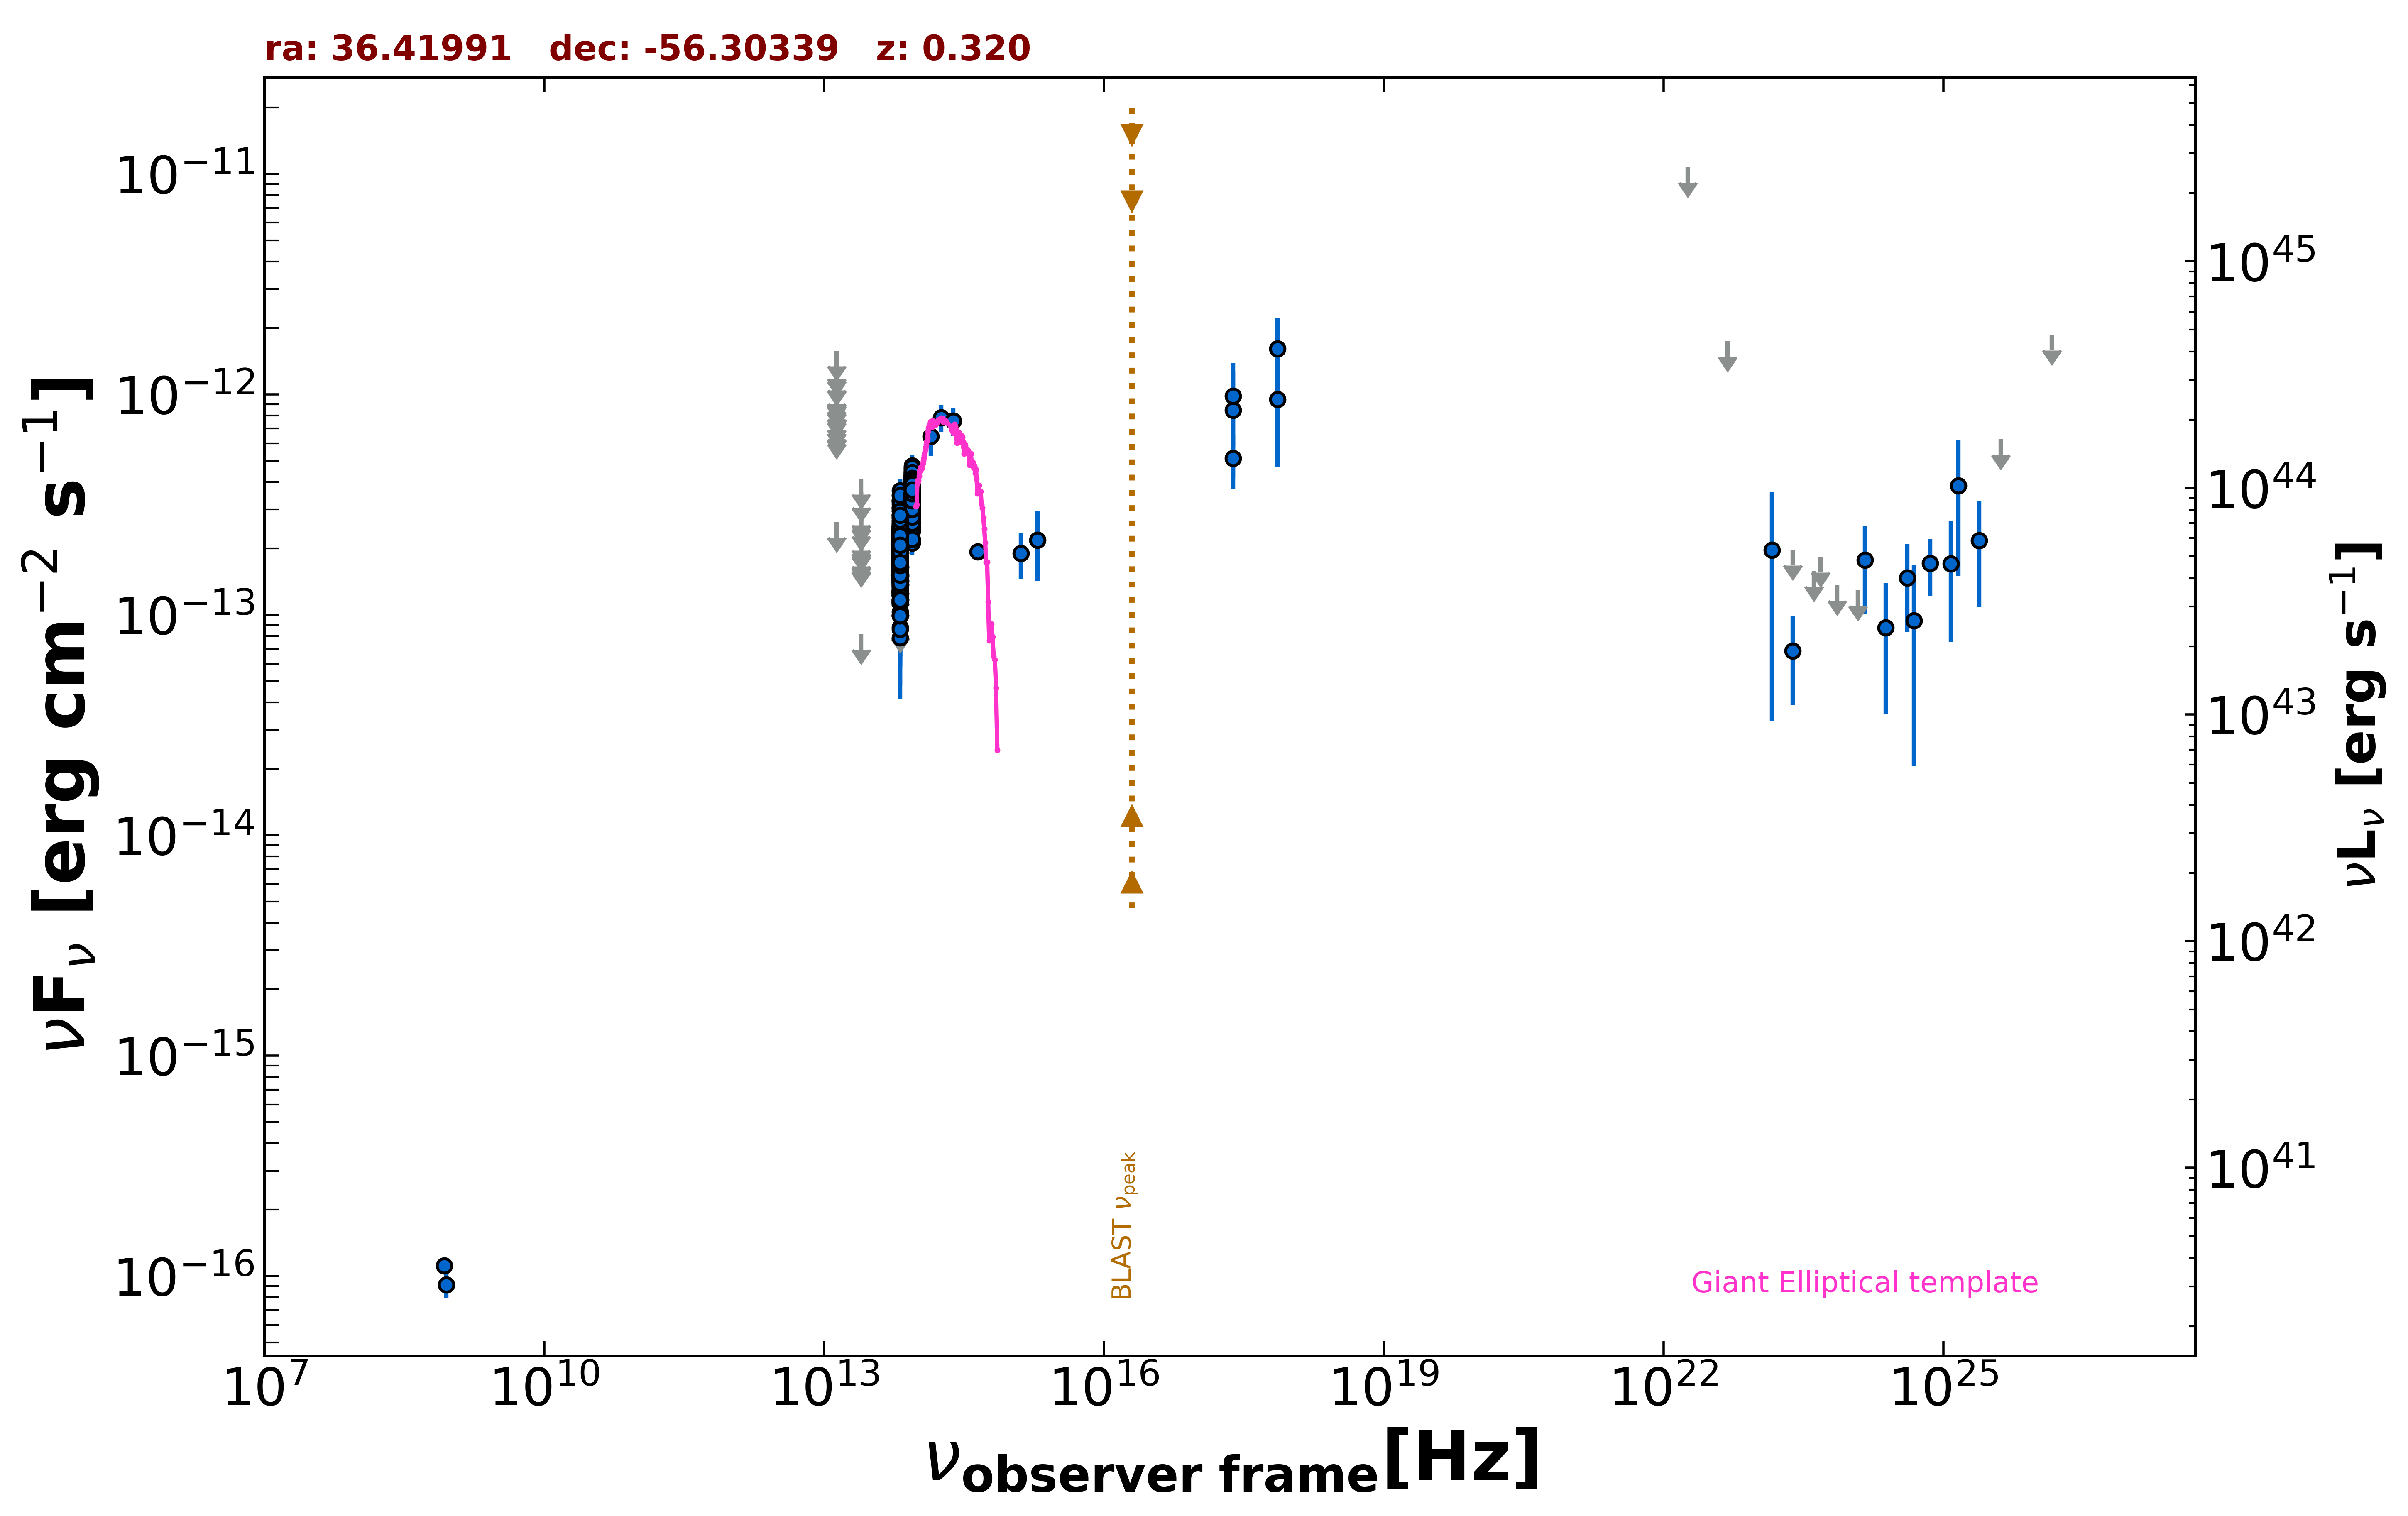

The file beside this chart, header and first rows:
freq., flux, err_flux, MJD_start, MJD_end, flag, catalog, reference
8.870e+08, 9.136e-17, 1.154e-17, 55000, 55000, , RACS, Hale et al. 2021  PASA  38  e058
8.430e+08, 1.113e-16, 8.450e-18, 55000, 55000, , SUMSS, Manch et al. 2003  MNRAS  342  1117
2.418e+17, 8.483e-13, 4.307e-13, 55000, 55000, , XMMSL2, Saxton et al. 2008  A&A  480  611
7.253e+17, 9.468e-13, 4.810e-13, 55000, 55000, , XMMSL2, Saxton et al. 2008  A&A  480  611
2.418e+17, 9.835e-13, 4.073e-13, 55000, 55000, , XMMSL2, Saxton et al. 2008  A&A  480  611
7.253e+17, 1.612e-12, 5.985e-13, 55000, 55000, , XMMSL2, Saxton et al. 2008  A&A  480  611
2.418e+17, 5.119e-13, 1.385e-13, 55000, 55000, , RASS, Boller et al. 2016  A&A  103  1
1.389e+14, 6.452e-13, 1.201e-13, 55000, 55000, , 2MASS, Skrutskie et al. 2006  AJ  131  1163
1.804e+14, 7.829e-13, 1.093e-13, 55000, 55000, , 2MASS, Skrutskie et al. 2006  AJ  131  1163
2.427e+14, 7.572e-13, 1.085e-13, 55000, 55000, , 2MASS, Skrutskie et al. 2006  AJ  131  1163
8.817e+13, 3.524e-13, 2.100e-15, 55000, 55000, , UNWISE, Schlafly et al. 2019  ApJS  240  30
6.517e+13, 1.887e-13, 2.600e-15, 55000, 55000, , UNWISE, Schlafly et al. 2019  ApJS  240  30
8.817e+13, 3.455e-13, 8.900e-15, 55000, 55000, , WISE, Wright et al. 2010  AJ  140  1868
6.517e+13, 1.947e-13, 6.450e-15, 55000, 55000, , WISE, Wright et al. 2010  AJ  140  1868
2.498e+13, 8.180e-14, 0.000e+00, 55000, 55000, UL, WISE, Wright et al. 2010  AJ  140  1868
1.363e+13, 2.632e-13, 0.000e+00, 55000, 55000, UL, WISE, Wright et al. 2010  AJ  140  1868
8.817e+13, 4.298e-13, 2.930e-14, 57192, 57192, , NEOWISE, Mainzer et al. 2014  ApJ  792  30
6.517e+13, 1.946e-13, 3.495e-14, 57192, 57192, , NEOWISE, Mainzer et al. 2014  ApJ  792  30
8.817e+13, 4.063e-13, 2.475e-14, 57193, 57193, , NEOWISE, Mainzer et al. 2014  ApJ  792  30
6.517e+13, 2.248e-13, 3.260e-14, 57193, 57193, , NEOWISE, Mainzer et al. 2014  ApJ  792  30
8.817e+13, 3.830e-13, 2.680e-14, 57192, 57192, , NEOWISE, Mainzer et al. 2014  ApJ  792  30
6.517e+13, 1.673e-13, 3.365e-14, 57192, 57192, , NEOWISE, Mainzer et al. 2014  ApJ  792  30
8.817e+13, 4.127e-13, 2.510e-14, 57191, 57191, , NEOWISE, Mainzer et al. 2014  ApJ  792  30
6.517e+13, 2.037e-13, 3.870e-14, 57191, 57191, , NEOWISE, Mainzer et al. 2014  ApJ  792  30
8.817e+13, 3.272e-13, 3.045e-14, 57192, 57192, , NEOWISE, Mainzer et al. 2014  ApJ  792  30
6.517e+13, 2.087e-13, 4.315e-14, 57192, 57192, , NEOWISE, Mainzer et al. 2014  ApJ  792  30
8.817e+13, 3.405e-13, 2.510e-14, 57192, 57192, , NEOWISE, Mainzer et al. 2014  ApJ  792  30
6.517e+13, 1.931e-13, 3.955e-14, 57192, 57192, , NEOWISE, Mainzer et al. 2014  ApJ  792  30
8.817e+13, 4.018e-13, 2.405e-14, 57192, 57192, , NEOWISE, Mainzer et al. 2014  ApJ  792  30
6.517e+13, 2.530e-13, 4.165e-14, 57192, 57192, , NEOWISE, Mainzer et al. 2014  ApJ  792  30
8.817e+13, 3.719e-13, 2.775e-14, 57192, 57192, , NEOWISE, Mainzer et al. 2014  ApJ  792  30
6.517e+13, 1.274e-13, 4.776e-14, 57192, 57192, , NEOWISE, Mainzer et al. 2014  ApJ  792  30
8.817e+13, 3.978e-13, 2.495e-14, 57191, 57191, , NEOWISE, Mainzer et al. 2014  ApJ  792  30
6.517e+13, 1.807e-13, 4.285e-14, 57191, 57191, , NEOWISE, Mainzer et al. 2014  ApJ  792  30
8.817e+13, 4.290e-13, 2.610e-14, 57192, 57192, , NEOWISE, Mainzer et al. 2014  ApJ  792  30
6.517e+13, 2.069e-13, 5.180e-14, 57192, 57192, , NEOWISE, Mainzer et al. 2014  ApJ  792  30
8.817e+13, 3.678e-13, 2.780e-14, 57191, 57191, , NEOWISE, Mainzer et al. 2014  ApJ  792  30
6.517e+13, 1.861e-13, 3.585e-14, 57191, 57191, , NEOWISE, Mainzer et al. 2014  ApJ  792  30
8.817e+13, 3.591e-13, 2.415e-14, 57191, 57191, , NEOWISE, Mainzer et al. 2014  ApJ  792  30
6.517e+13, 3.030e-13, 3.720e-14, 57191, 57191, , NEOWISE, Mainzer et al. 2014  ApJ  792  30
8.817e+13, 3.380e-13, 2.615e-14, 57365, 57365, , NEOWISE, Mainzer et al. 2014  ApJ  792  30
6.517e+13, 1.534e-13, 3.580e-14, 57365, 57365, , NEOWISE, Mainzer et al. 2014  ApJ  792  30
8.817e+13, 3.171e-13, 2.340e-14, 57366, 57366, , NEOWISE, Mainzer et al. 2014  ApJ  792  30
6.517e+13, 1.761e-13, 3.145e-14, 57366, 57366, , NEOWISE, Mainzer et al. 2014  ApJ  792  30
8.817e+13, 3.389e-13, 2.905e-14, 57365, 57365, , NEOWISE, Mainzer et al. 2014  ApJ  792  30
6.517e+13, 2.823e-13, 5.810e-14, 57365, 57365, , NEOWISE, Mainzer et al. 2014  ApJ  792  30
8.817e+13, 3.471e-13, 2.435e-14, 57367, 57367, , NEOWISE, Mainzer et al. 2014  ApJ  792  30
6.517e+13, 1.452e-13, 3.290e-14, 57367, 57367, , NEOWISE, Mainzer et al. 2014  ApJ  792  30
8.817e+13, 3.411e-13, 2.515e-14, 57366, 57366, , NEOWISE, Mainzer et al. 2014  ApJ  792  30
6.517e+13, 1.953e-13, 3.475e-14, 57366, 57366, , NEOWISE, Mainzer et al. 2014  ApJ  792  30
8.817e+13, 3.405e-13, 2.420e-14, 57366, 57366, , NEOWISE, Mainzer et al. 2014  ApJ  792  30
6.517e+13, 1.868e-13, 2.955e-14, 57366, 57366, , NEOWISE, Mainzer et al. 2014  ApJ  792  30
8.817e+13, 4.108e-13, 3.410e-14, 57367, 57367, , NEOWISE, Mainzer et al. 2014  ApJ  792  30
6.517e+13, 1.801e-13, 3.015e-14, 57367, 57367, , NEOWISE, Mainzer et al. 2014  ApJ  792  30
8.817e+13, 3.321e-13, 2.355e-14, 57366, 57366, , NEOWISE, Mainzer et al. 2014  ApJ  792  30
6.517e+13, 1.636e-13, 2.970e-14, 57366, 57366, , NEOWISE, Mainzer et al. 2014  ApJ  792  30
8.817e+13, 3.221e-13, 3.120e-14, 57366, 57366, , NEOWISE, Mainzer et al. 2014  ApJ  792  30
6.517e+13, 2.348e-13, 3.840e-14, 57366, 57366, , NEOWISE, Mainzer et al. 2014  ApJ  792  30
8.817e+13, 3.417e-13, 2.490e-14, 57367, 57367, , NEOWISE, Mainzer et al. 2014  ApJ  792  30
6.517e+13, 2.083e-13, 3.390e-14, 57367, 57367, , NEOWISE, Mainzer et al. 2014  ApJ  792  30
... 1,001 more rows
